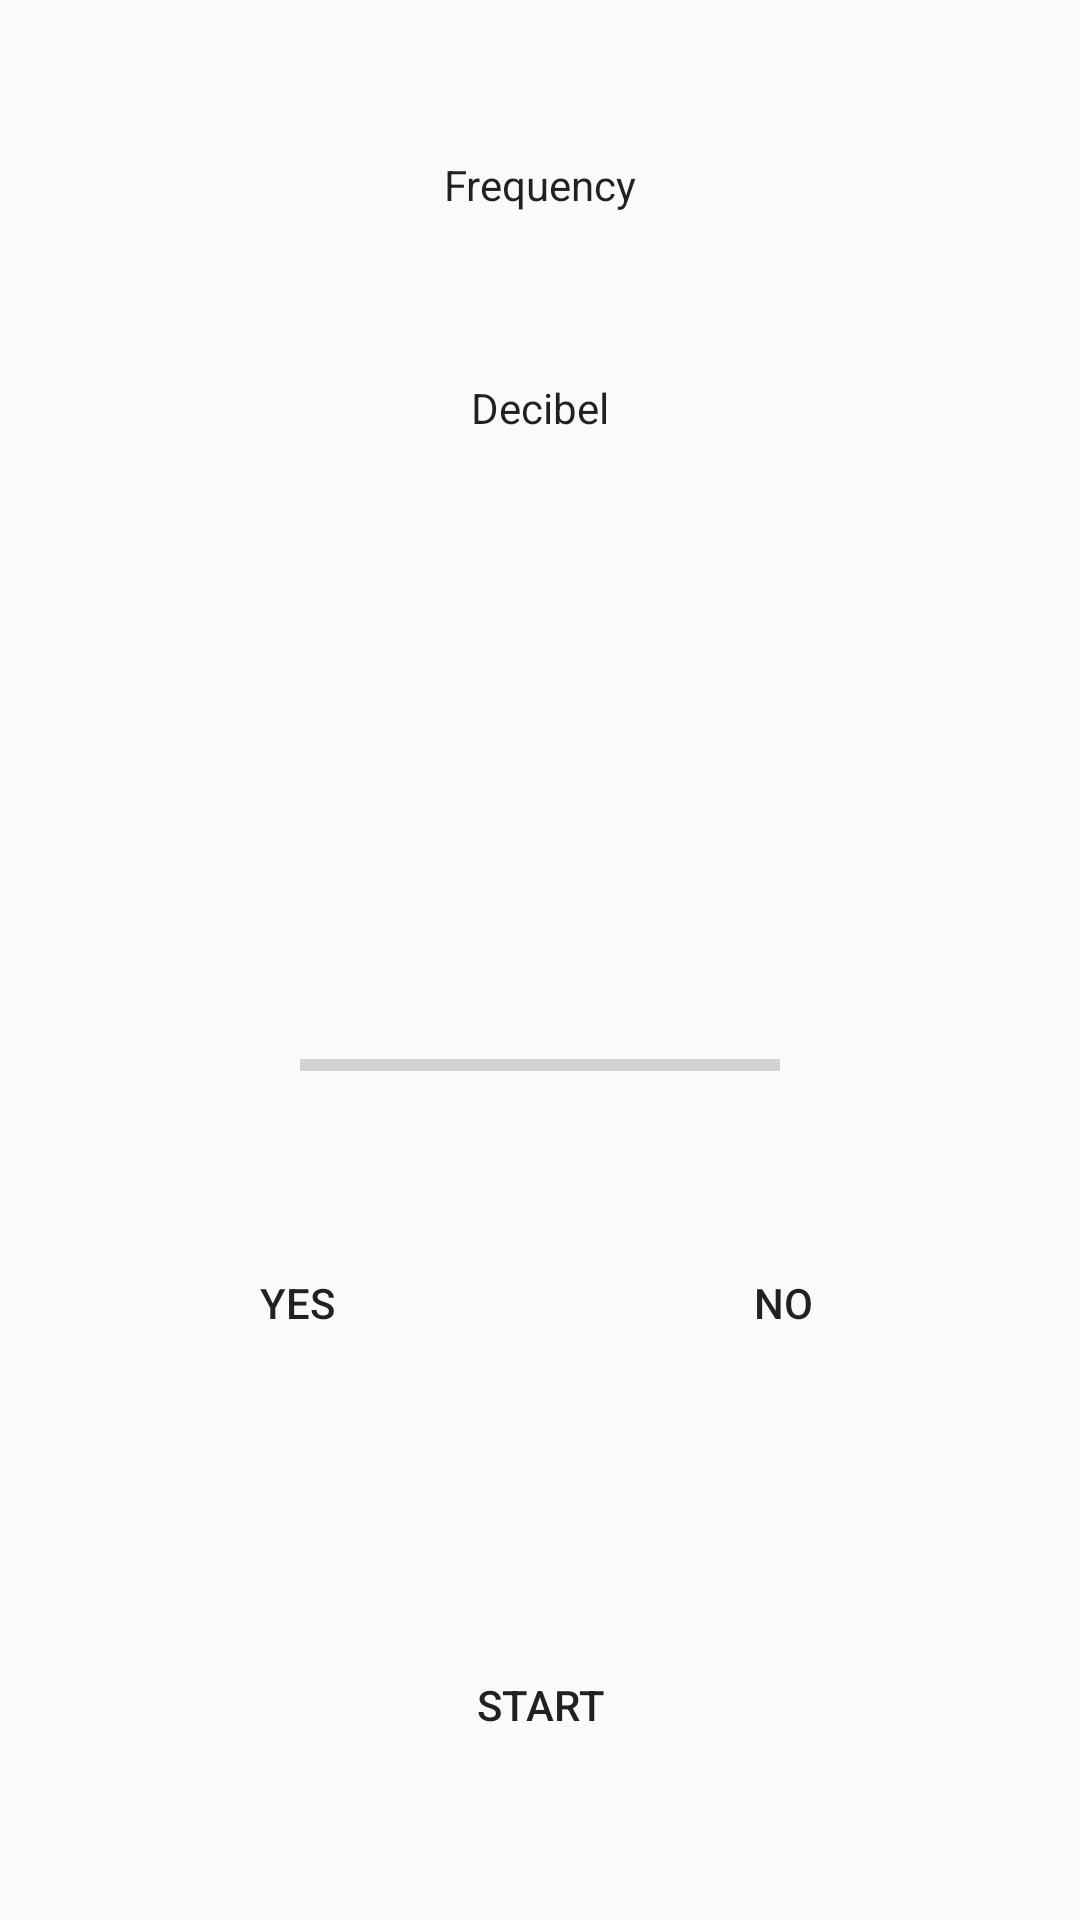

Reconstruct the res/layout file that produces this screen, plus the resources it refers to.
<!-- AndroidManifest.xml: application theme AppTheme -->
<!-- res/layout/activity_test.xml -->
<?xml version="1.0" encoding="utf-8"?>
<android.support.constraint.ConstraintLayout xmlns:android="http://schemas.android.com/apk/res/android"
    xmlns:app="http://schemas.android.com/apk/res-auto"
    xmlns:tools="http://schemas.android.com/tools"
    android:layout_width="match_parent"
    android:layout_height="match_parent"
    tools:context=".TestActivity"
    tools:layout_editor_absoluteY="81dp">

    <Button
        android:background="@drawable/button_selector"
        android:id="@+id/noButton"
        android:layout_width="142dp"
        android:layout_height="85dp"
        android:layout_marginBottom="8dp"
        android:layout_marginEnd="8dp"
        android:layout_marginTop="8dp"
        android:onClick="onNoClick"
        android:text="@string/button_no"
        app:layout_constraintBottom_toBottomOf="parent"
        app:layout_constraintEnd_toEndOf="parent"
        app:layout_constraintHorizontal_bias="0.5"
        app:layout_constraintStart_toEndOf="@+id/yesButton"
        app:layout_constraintTop_toTopOf="parent"
        app:layout_constraintVertical_bias="0.712" />

    <Button
        android:background="@drawable/button_selector"
        android:id="@+id/button3"
        android:layout_width="wrap_content"
        android:layout_height="wrap_content"
        android:layout_marginEnd="8dp"
        android:layout_marginStart="8dp"
        android:onClick="onStartClick"
        android:text="@string/startClick"
        app:layout_constraintBottom_toBottomOf="parent"
        app:layout_constraintEnd_toEndOf="parent"
        app:layout_constraintStart_toStartOf="parent"
        app:layout_constraintTop_toBottomOf="@+id/progressBar" />

    <Button
        android:background="@drawable/button_selector"
        android:id="@+id/yesButton"
        android:layout_width="142dp"
        android:layout_height="85dp"
        android:layout_marginBottom="8dp"
        android:layout_marginStart="8dp"
        android:layout_marginTop="8dp"
        android:onClick="onYesClick"
        android:text="@string/yesButton"
        app:layout_constraintBottom_toBottomOf="parent"
        app:layout_constraintEnd_toStartOf="@+id/noButton"
        app:layout_constraintHorizontal_bias="0.5"
        app:layout_constraintStart_toStartOf="parent"
        app:layout_constraintTop_toTopOf="parent"
        app:layout_constraintVertical_bias="0.712" />

    <TextView
        android:id="@+id/frequencyView"
        android:layout_width="wrap_content"
        android:layout_height="28dp"
        android:layout_marginEnd="8dp"
        android:layout_marginStart="8dp"
        android:gravity="center"
        android:text="@string/CurrentFrequency"
        android:textAppearance="@style/TextAppearance.AppCompat"
        app:layout_constraintBottom_toTopOf="@+id/decibelView"
        app:layout_constraintEnd_toEndOf="parent"
        app:layout_constraintHorizontal_bias="0.5"
        app:layout_constraintStart_toStartOf="parent"
        app:layout_constraintTop_toTopOf="parent" />

    <TextView
        android:id="@+id/decibelView"
        android:layout_width="57dp"
        android:layout_height="25dp"
        android:layout_marginEnd="8dp"
        android:layout_marginStart="8dp"
        android:gravity="center"
        android:text="@string/currentDecibel"
        android:textAppearance="@style/TextAppearance.AppCompat"
        app:layout_constraintBottom_toTopOf="@+id/InstructionsView"
        app:layout_constraintEnd_toEndOf="parent"
        app:layout_constraintHorizontal_bias="0.5"
        app:layout_constraintStart_toStartOf="parent"
        app:layout_constraintTop_toBottomOf="@+id/frequencyView" />

    <ProgressBar
        android:id="@+id/progressBar"
        style="?android:attr/progressBarStyleHorizontal"
        android:layout_width="160dp"
        android:layout_height="43dp"
        android:layout_marginBottom="120dp"
        android:layout_marginEnd="8dp"
        android:layout_marginStart="8dp"
        android:progressTint="#1cf242"
        app:layout_constraintBottom_toTopOf="@+id/button3"
        app:layout_constraintEnd_toEndOf="parent"
        app:layout_constraintStart_toStartOf="parent"
        app:layout_constraintTop_toBottomOf="@+id/InstructionsView" />


    <TextView
        android:id="@+id/InstructionsView"
        android:gravity="center_horizontal"
        android:layout_width="359dp"
        android:layout_height="90dp"
        android:layout_marginEnd="8dp"
        android:layout_marginStart="8dp"
        android:textAppearance="@style/TextAppearance.AppCompat"
        app:layout_constraintBottom_toTopOf="@+id/progressBar"
        app:layout_constraintEnd_toEndOf="parent"
        app:layout_constraintHorizontal_bias="0.555"
        app:layout_constraintStart_toStartOf="parent"
        app:layout_constraintTop_toBottomOf="@+id/decibelView" />

</android.support.constraint.ConstraintLayout>
<!-- resources referenced by this layout -->
<resources>
  <string name="CurrentFrequency">Frequency</string>
  <string name="button_no">No</string>
  <string name="currentDecibel">Decibel</string>
  <string name="startClick">Start</string>
  <string name="yesButton">YES</string>
  <style name="AppTheme" parent="Theme.AppCompat.Light.DarkActionBar">
          
          <item name="colorPrimary">#E67E22    </item>
          <item name="colorPrimaryDark">#000000    </item>
          <item name="colorAccent">#170DF2</item>
      </style>
</resources>
